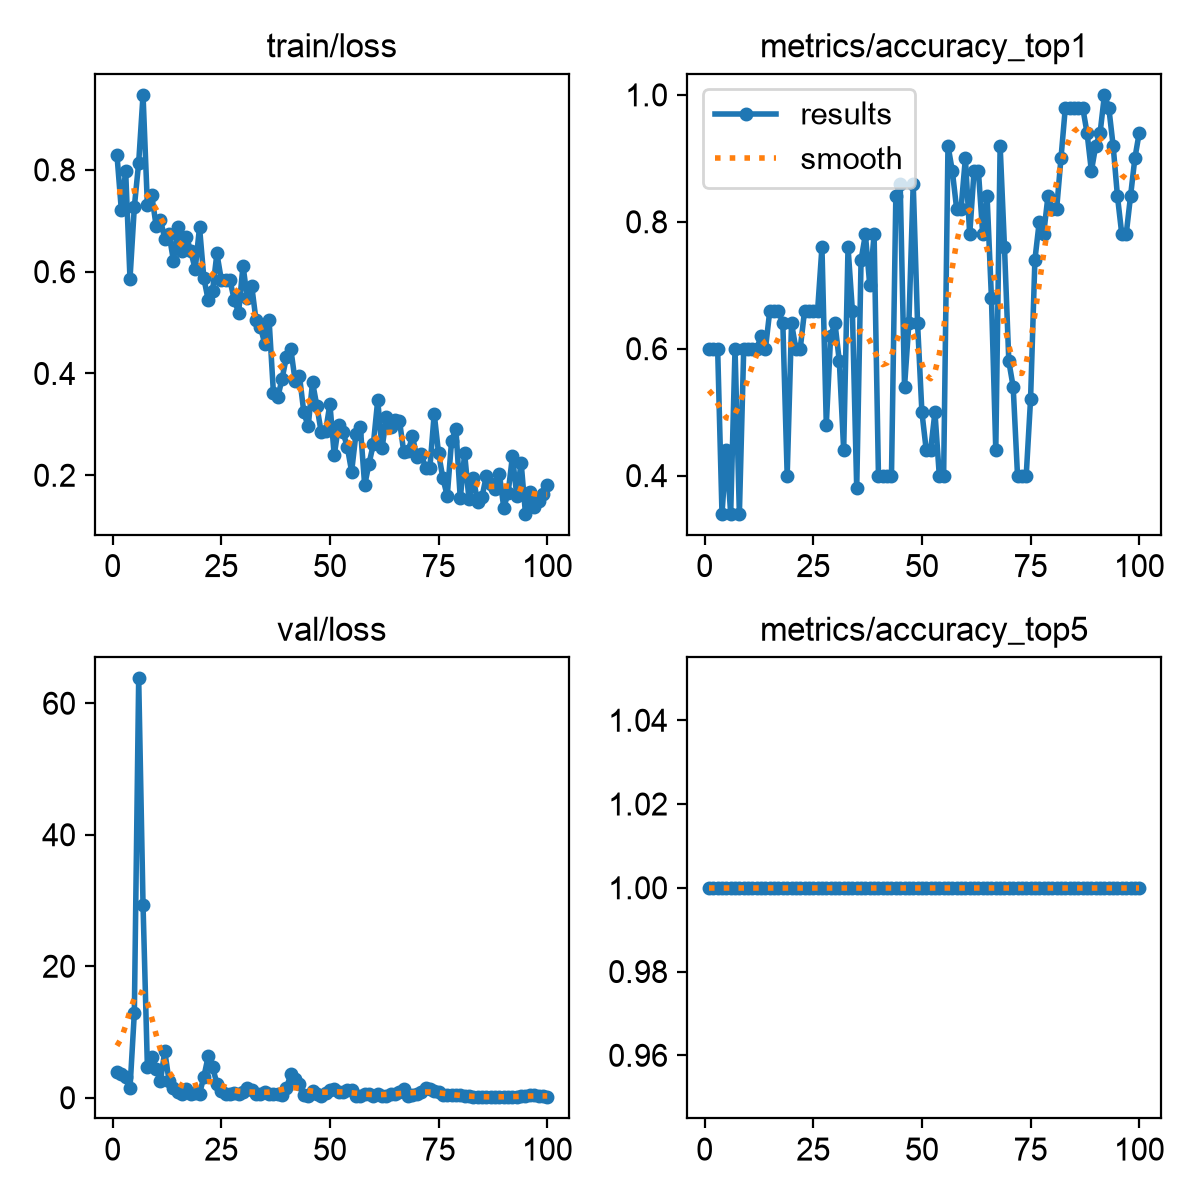

Values plotted in this chart, from the file beside it:
epoch, time, train/loss, metrics/accuracy_top1, metrics/accuracy_top5, val/loss, lr/pg0, lr/pg1, lr/pg2
1, 7.325, 0.8295, 0.6, 1, 3.852, 0.002667, 0.002667, 0.076
2, 13.82, 0.722, 0.6, 1, 3.672, 0.005941, 0.005941, 0.04594
3, 20.31, 0.798, 0.6, 1, 3.106, 0.009149, 0.009149, 0.01582
4, 26.96, 0.5859, 0.34, 1, 1.445, 0.009703, 0.009703, 0.009703
5, 33.53, 0.7272, 0.44, 1, 12.91, 0.009604, 0.009604, 0.009604
6, 40.25, 0.8142, 0.34, 1, 63.78, 0.009505, 0.009505, 0.009505
7, 46.78, 0.9473, 0.6, 1, 29.32, 0.009406, 0.009406, 0.009406
8, 53.44, 0.7309, 0.34, 1, 4.747, 0.009307, 0.009307, 0.009307
9, 60.11, 0.7505, 0.6, 1, 6.171, 0.009208, 0.009208, 0.009208
10, 67.34, 0.6907, 0.6, 1, 4.404, 0.009109, 0.009109, 0.009109
11, 74.76, 0.7024, 0.6, 1, 2.487, 0.00901, 0.00901, 0.00901
12, 81.5, 0.6647, 0.6, 1, 7.095, 0.008911, 0.008911, 0.008911
13, 88.07, 0.673, 0.62, 1, 2.498, 0.008812, 0.008812, 0.008812
14, 95.2, 0.6214, 0.6, 1, 1.443, 0.008713, 0.008713, 0.008713
15, 102.1, 0.6875, 0.66, 1, 0.874, 0.008614, 0.008614, 0.008614
16, 108.7, 0.6415, 0.66, 1, 0.5931, 0.008515, 0.008515, 0.008515
17, 115.5, 0.668, 0.66, 1, 1.298, 0.008416, 0.008416, 0.008416
18, 122.3, 0.6399, 0.64, 1, 0.6284, 0.008317, 0.008317, 0.008317
19, 129, 0.6046, 0.4, 1, 0.7806, 0.008218, 0.008218, 0.008218
20, 135.7, 0.6874, 0.64, 1, 0.6039, 0.008119, 0.008119, 0.008119
21, 142.3, 0.5869, 0.6, 1, 3.204, 0.00802, 0.00802, 0.00802
22, 149, 0.544, 0.6, 1, 6.305, 0.007921, 0.007921, 0.007921
23, 155.5, 0.5628, 0.66, 1, 4.651, 0.007822, 0.007822, 0.007822
24, 162.2, 0.6357, 0.66, 1, 2.165, 0.007723, 0.007723, 0.007723
25, 169.1, 0.5845, 0.66, 1, 1.035, 0.007624, 0.007624, 0.007624
26, 175.6, 0.583, 0.66, 1, 0.6473, 0.007525, 0.007525, 0.007525
27, 182.2, 0.5831, 0.76, 1, 0.5508, 0.007426, 0.007426, 0.007426
28, 188.9, 0.5442, 0.48, 1, 0.719, 0.007327, 0.007327, 0.007327
29, 196, 0.5196, 0.62, 1, 0.6017, 0.007228, 0.007228, 0.007228
30, 202.9, 0.612, 0.64, 1, 0.8413, 0.007129, 0.007129, 0.007129
31, 209.9, 0.5477, 0.58, 1, 1.491, 0.00703, 0.00703, 0.00703
32, 216.9, 0.5727, 0.44, 1, 1.256, 0.006931, 0.006931, 0.006931
33, 223.5, 0.5045, 0.76, 1, 0.5326, 0.006832, 0.006832, 0.006832
34, 230.2, 0.492, 0.66, 1, 0.6168, 0.006733, 0.006733, 0.006733
35, 236.7, 0.4586, 0.38, 1, 0.8948, 0.006634, 0.006634, 0.006634
36, 243.5, 0.5058, 0.74, 1, 0.5308, 0.006535, 0.006535, 0.006535
37, 250.1, 0.3624, 0.78, 1, 0.5007, 0.006436, 0.006436, 0.006436
38, 256.9, 0.3531, 0.7, 1, 0.5732, 0.006337, 0.006337, 0.006337
39, 263.6, 0.3899, 0.78, 1, 0.4782, 0.006238, 0.006238, 0.006238
40, 270.2, 0.4327, 0.4, 1, 1.482, 0.006139, 0.006139, 0.006139
41, 276.8, 0.4486, 0.4, 1, 3.581, 0.00604, 0.00604, 0.00604
42, 283.4, 0.3851, 0.4, 1, 2.873, 0.005941, 0.005941, 0.005941
43, 290.1, 0.3948, 0.4, 1, 2.034, 0.005842, 0.005842, 0.005842
44, 296.8, 0.3236, 0.84, 1, 0.388, 0.005743, 0.005743, 0.005743
45, 303.4, 0.2959, 0.86, 1, 0.3124, 0.005644, 0.005644, 0.005644
46, 310.1, 0.3829, 0.54, 1, 1.023, 0.005545, 0.005545, 0.005545
47, 316.7, 0.3361, 0.64, 1, 0.6311, 0.005446, 0.005446, 0.005446
48, 323.4, 0.2843, 0.86, 1, 0.2473, 0.005347, 0.005347, 0.005347
49, 330, 0.286, 0.64, 1, 0.6963, 0.005248, 0.005248, 0.005248
50, 336.7, 0.34, 0.5, 1, 1.154, 0.005149, 0.005149, 0.005149
51, 343.4, 0.2392, 0.44, 1, 1.297, 0.00505, 0.00505, 0.00505
52, 350, 0.2986, 0.44, 1, 0.9218, 0.004951, 0.004951, 0.004951
53, 356.6, 0.2852, 0.5, 1, 0.8905, 0.004852, 0.004852, 0.004852
54, 363.1, 0.2556, 0.4, 1, 1.121, 0.004753, 0.004753, 0.004753
55, 369.8, 0.2072, 0.4, 1, 1.218, 0.004654, 0.004654, 0.004654
56, 376.4, 0.282, 0.92, 1, 0.255, 0.004555, 0.004555, 0.004555
57, 383, 0.2948, 0.88, 1, 0.2492, 0.004456, 0.004456, 0.004456
58, 389.6, 0.1804, 0.82, 1, 0.612, 0.004357, 0.004357, 0.004357
59, 396.2, 0.2228, 0.82, 1, 0.6262, 0.004258, 0.004258, 0.004258
60, 402.9, 0.2613, 0.9, 1, 0.211, 0.004159, 0.004159, 0.004159
... 40 more rows
